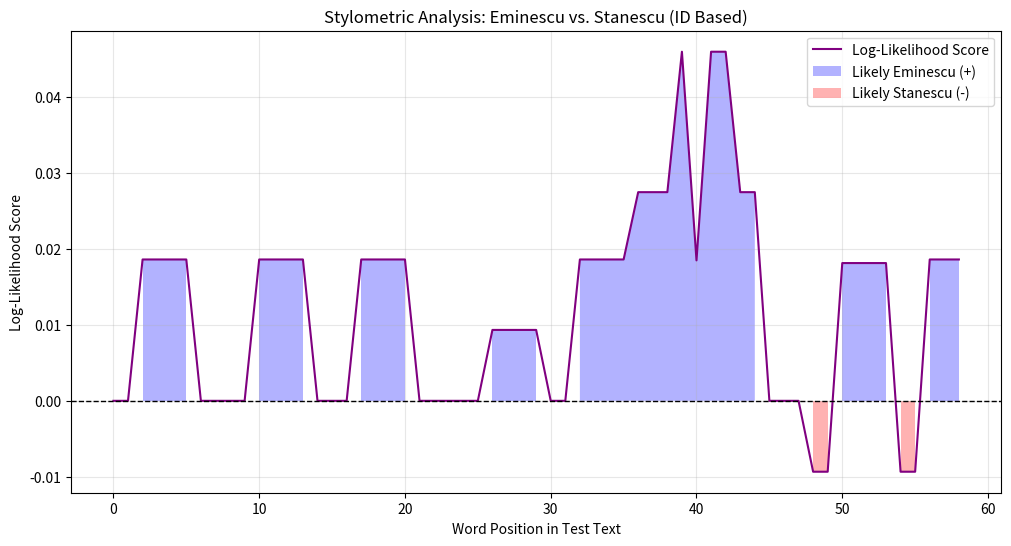

Write the Python code that produced this figure.
import math
import string
import matplotlib.pyplot as plt

text_eminescu_train = """
Somnoroasele păsări
Pe la cuiburi se adună,
Se ascund în rămurele -
Noapte bună!

Doar izvoarele suspină,
Pe când codrul negru tace;
Dorm și florile-n grădină -
Dormi în pace!

Trece lebăda pe ape
Între trestii să se culce -
Fie-ți îngerii aproape,
Somnul dulce!

Peste-a nopții feerie
Se ridică mândra lună,
Totu-i vis și armonie -
Noapte bună!
"""

text_stanescu_train = """
Leoaica tânără, iubirea
mi-ai sărit în față.
Mă pândise-n încordare
mai demult.
Colții albi mi i-a înfipt în față,
m-a mușcat leoaica, azi, de față.

Și deodata-n jurul meu, natura
se făcu un cerc, de-a-dura,
când mai larg, când mai aproape,
ca o strângere de ape.
Și privirea-n sus țâșni,
curcubeu tăiat în două,
și auzul o-ntâlni
tocmai lângă ciocârlii.

Mi-am dus mâna la sprânceană,
la tâmplă și la bărbie,
dar mâna nu le mai știe.
Și alunecă în neștire
pe-un deșert în strălucire,
peste care trece-alene
o leoaică arămie
cu mișcările viclene,
încă-o vreme,
și-ncă-o vreme...
"""

text_mixed_test = """
Dintr-un bolovan coboară
pasul tău de domnișoară.
Dintr-o frunză verde, pală
pasul tău de domnișoară.
Dintr-o înserare-n seară
pasul tău de domnișoară.

A fost odată ca-n povești,
a fost ca niciodată,
din rude mari împărătești,
o prea frumoasă fată.
Și era una la părinți
și mândră-n toate cele,
cum e Fecioara între sfinți
și luna între stele.

Pasul tău de domnișoară,
dintr-o pasăre amară.
"""

def preprocess(text):
    text = text.lower()
    text = text.replace('\n', ' ')
    table = str.maketrans('', '', string.punctuation)
    text = text.translate(table)
    return text.split()

words_eminescu = preprocess(text_eminescu_train)
words_stanescu = preprocess(text_stanescu_train)
words_test = preprocess(text_mixed_test)

vocabulary = sorted(list(set(words_eminescu).union(set(words_stanescu)).union(set(words_test))))
word_to_id = {word: i for i, word in enumerate(vocabulary)}
id_to_word = {i: word for word, i in word_to_id.items()}

ids_eminescu = [word_to_id[w] for w in words_eminescu]
ids_stanescu = [word_to_id[w] for w in words_stanescu]
ids_test = [word_to_id[w] for w in words_test]

def train_markov_model(ids, vocab_size):
    counts = {i: {j: 1.0 for j in range(vocab_size)} for i in range(vocab_size)}
    
    for k in range(len(ids) - 1):
        curr_id = ids[k]
        next_id = ids[k+1]
        counts[curr_id][next_id] += 1
            
    probs = {i: {} for i in range(vocab_size)}
    for i in range(vocab_size):
        total = sum(counts[i].values())
        for j in range(vocab_size):
            probs[i][j] = counts[i][j] / total
            
    return probs

vocab_size = len(vocabulary)
prob_eminescu = train_markov_model(ids_eminescu, vocab_size)
prob_stanescu = train_markov_model(ids_stanescu, vocab_size)

def get_log_likelihood_score(id1, id2):
    p_e = prob_eminescu[id1][id2]
    p_s = prob_stanescu[id1][id2]
    return math.log2(p_e / p_s)

window_size = 5
scores = []
x_axis = []

for i in range(len(ids_test) - window_size):
    window = ids_test[i : i + window_size]
    window_score = 0
    
    for j in range(len(window) - 1):
        id_curr = window[j]
        id_next = window[j+1]
        window_score += get_log_likelihood_score(id_curr, id_next)
    
    scores.append(window_score)
    x_axis.append(i)

plt.figure(figsize=(12, 6))
plt.plot(x_axis, scores, label='Log-Likelihood Score', color='purple')
plt.axhline(0, color='black', linewidth=1, linestyle='--')
plt.fill_between(x_axis, scores, 0, where=[s > 0 for s in scores], facecolor='blue', alpha=0.3, label='Likely Eminescu (+)')
plt.fill_between(x_axis, scores, 0, where=[s < 0 for s in scores], facecolor='red', alpha=0.3, label='Likely Stanescu (-)')
plt.title("Stylometric Analysis: Eminescu vs. Stanescu (ID Based)")
plt.xlabel("Word Position in Test Text")
plt.ylabel("Log-Likelihood Score")
plt.legend()
plt.grid(True, alpha=0.3)
plt.show()

print(f"{'Position':<10} {'Window IDs':<25} {'Text Segment':<40} {'Prediction':<10}")
print("-" * 90)

for i in range(0, len(scores), 10): 
    val = scores[i]
    if val > 0.5: detection = "Eminescu"
    elif val < -0.5: detection = "Stanescu"
    else: detection = "Neutral"
    
    window_ids = ids_test[i:i+5]
    snippet_ids = str(window_ids)
    snippet_text = " ".join([id_to_word[idx] for idx in window_ids])
    
    print(f"{i:<10} {snippet_ids:<25} {snippet_text:<40} {detection:<10}")